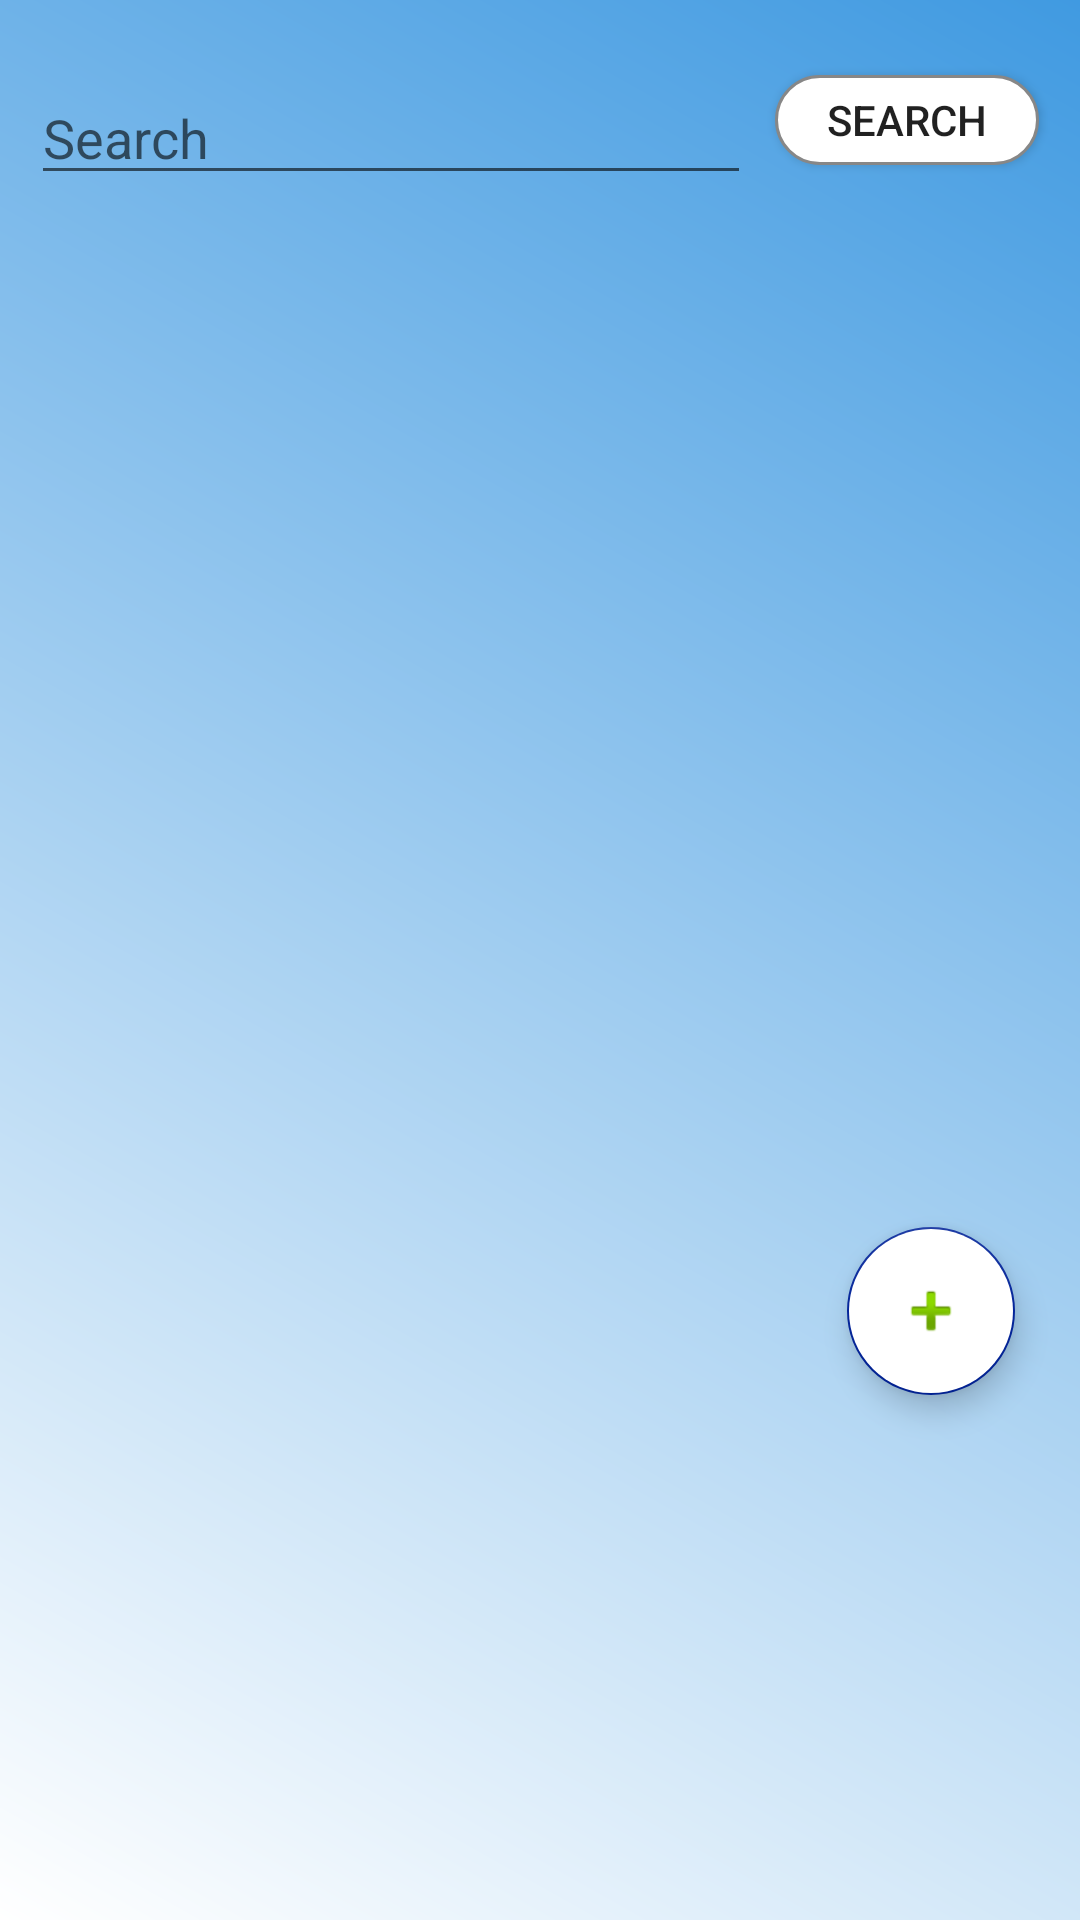

This screen was rendered from an Android layout file. Write that file and the resources it references.
<!-- AndroidManifest.xml: application theme AppTheme -->
<!-- res/layout/fragment_customers.xml -->
<?xml version="1.0" encoding="utf-8"?>
<androidx.constraintlayout.widget.ConstraintLayout xmlns:android="http://schemas.android.com/apk/res/android"
    xmlns:app="http://schemas.android.com/apk/res-auto"
    xmlns:tools="http://schemas.android.com/tools"
    android:id="@+id/frameLayout4"
    android:layout_width="match_parent"
    android:layout_height="match_parent"
    android:background="@drawable/gradient_background"
    tools:context=".ui.customers.CustomersFragment">

    <Button
        android:id="@+id/btnSearch"
        android:layout_width="wrap_content"
        android:layout_height="30dp"
        android:background="@drawable/button"
        android:text="@string/Search"
        app:layout_constraintBottom_toBottomOf="parent"
        app:layout_constraintEnd_toEndOf="parent"
        app:layout_constraintHorizontal_bias="0.95"
        app:layout_constraintStart_toStartOf="parent"
        app:layout_constraintTop_toTopOf="parent"
        app:layout_constraintVertical_bias="0.041" />

    <androidx.recyclerview.widget.RecyclerView
        android:id="@+id/rvList"
        android:layout_width="fill_parent"
        android:layout_height="400dp"
        android:layout_margin="10dp"
        android:padding="10dp"
        app:layout_constraintBottom_toBottomOf="parent"
        app:layout_constraintEnd_toEndOf="parent"
        app:layout_constraintHorizontal_bias="0.6"
        app:layout_constraintStart_toStartOf="parent"
        app:layout_constraintTop_toBottomOf="@+id/btnSearch"
        app:layout_constraintVertical_bias="0.0" />

    <EditText
        android:id="@+id/etSearch"
        android:layout_width="240dp"
        android:layout_height="40dp"
        android:ems="10"
        android:hint="@string/Search"
        android:importantForAutofill="no"
        android:inputType="textPersonName"
        app:layout_constraintBottom_toTopOf="@+id/rvList"
        app:layout_constraintEnd_toStartOf="@+id/btnSearch"
        app:layout_constraintHorizontal_bias="0.567"
        app:layout_constraintStart_toStartOf="parent"
        app:layout_constraintTop_toTopOf="@+id/btnSearch"
        app:layout_constraintVertical_bias="0.0" />

    <com.google.android.material.floatingactionbutton.FloatingActionButton
        android:id="@+id/fabAdd"
        android:layout_width="wrap_content"
        android:layout_height="wrap_content"
        android:backgroundTint="@color/design_default_color_background"
        android:clickable="true"
        android:focusable="true"
        android:src="@android:drawable/ic_input_add"
        app:layout_constraintBottom_toBottomOf="@+id/rvList"
        app:layout_constraintEnd_toEndOf="parent"
        app:layout_constraintHorizontal_bias="0.929"
        app:layout_constraintStart_toStartOf="parent"
        app:layout_constraintTop_toTopOf="@+id/rvList"
        app:layout_constraintVertical_bias="1.0" />
</androidx.constraintlayout.widget.ConstraintLayout>
<!-- resources referenced by this layout -->
<resources>
  <!-- drawable button (drawable) -->
  <?xml version="1.0" encoding="utf-8"?>
  <shape xmlns:android="http://schemas.android.com/apk/res/android"
      android:shape="rectangle">
      <corners android:radius="60dp" />
      <padding
          android:bottom="0dp"
          android:left="0dp"
          android:right="0dp"
          android:top="0dp" />
      <size
          android:width="50dp"
          android:height="20dp" />
      <stroke
          android:width="1dp"
          android:color="#878787" />
      <solid android:color="#FFFFFF" />
  </shape>
  <!-- drawable gradient_background (drawable) -->
  <?xml version="1.0" encoding="utf-8"?>
  <shape xmlns:android="http://schemas.android.com/apk/res/android"
      android:shape="rectangle">
      <gradient
          android:angle="45"
          android:endColor="#409AE1"
          android:startColor="#FFFFFF" />
  </shape>
  <string name="Search">Search</string>
  <style name="AppTheme" parent="Theme.AppCompat.Light.DarkActionBar">
          
          <item name="colorPrimary">@color/colorPrimary</item>
          <item name="colorPrimaryDark">@color/colorPrimaryDark</item>
          <item name="colorAccent">@color/colorAccent</item>
          <item name="android:windowActionBar">false</item>
          <item name="android:windowNoTitle">true</item>
          <item name="actionBarSize">40dp</item>
      </style>
  <color name="colorPrimary">#0085EC</color>
  <color name="colorPrimaryDark">#494949</color>
  <color name="colorAccent">#04259A</color>
</resources>
